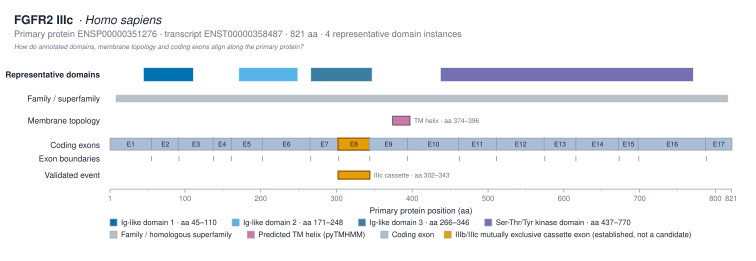

The file beside this chart, header and first rows:
track	domain_instance_id	label	interpro_accession	instance_number	start_aa	end_aa	source
representative_domain	IPR007110:45-110	Ig-like domain 1 · aa 45–110	IPR007110	1	45	110	interproscan
representative_domain	IPR013098:171-248	Ig-like domain 2 · aa 171–248	IPR013098	1	171	248	interproscan
representative_domain	IPR007110:266-346	Ig-like domain 3 · aa 266–346	IPR007110	2	266	346	interproscan
representative_domain	IPR001245:437-770	Ser-Thr/Tyr kinase domain · aa 437–770	IPR001245	1	437	770	interproscan
family_superfamily		FGFR family fingerprint	IPR013098		8	816	interproscan
tm_region		TM			374	396	pytmhmm
